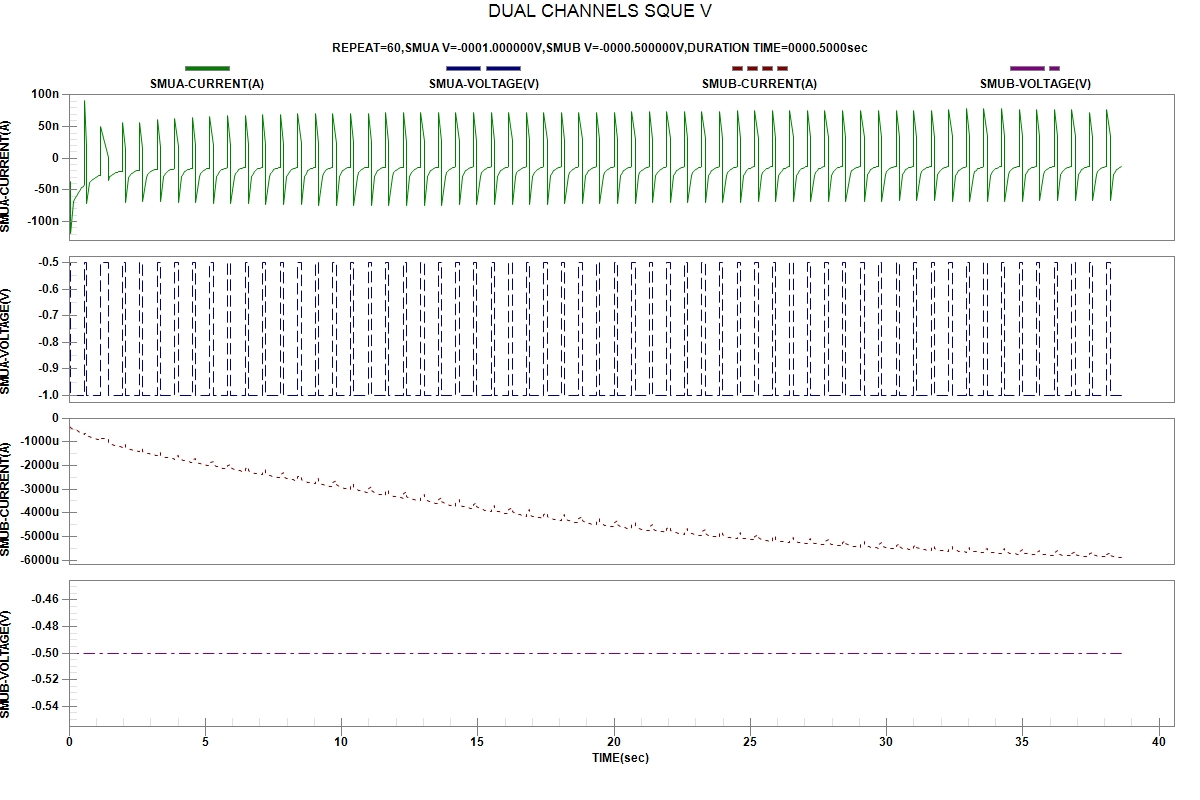

The table this chart was drawn from, first rows:
START TIME:2024-04-04 01:06:53
REPEAT, TIME(sec), SMUA-VOLTAGE(V), SMUA-CURRENT(A), SMUB-VOLTAGE(V), SMUB-CURRENT(A)
1, 2.400000e-06, -5.00000e-01, -4.96431e-08, -5.00000e-01, -2.87090e-04
1, 5.676310e-02, -5.00000e-01, -3.67936e-08, -5.00000e-01, -3.09045e-04
1, 5.680710e-02, -1.00000e+00, -1.18848e-07, -5.00000e-01, -3.92057e-04
1, 1.812702e-01, -1.00000e+00, -6.89285e-08, -5.00000e-01, -4.74326e-04
1, 2.379860e-01, -1.00000e+00, -6.22442e-08, -5.00000e-01, -5.08103e-04
1, 2.947092e-01, -1.00000e+00, -5.72335e-08, -5.00000e-01, -5.39462e-04
1, 3.513715e-01, -1.00000e+00, -5.33741e-08, -5.00000e-01, -5.70461e-04
1, 4.081514e-01, -1.00000e+00, -4.99844e-08, -5.00000e-01, -6.01284e-04
1, 4.648159e-01, -1.00000e+00, -4.69859e-08, -5.00000e-01, -6.30188e-04
1, 5.214330e-01, -1.00000e+00, -4.43154e-08, -5.00000e-01, -6.58735e-04
1, 5.780866e-01, -1.00000e+00, -4.18540e-08, -5.00000e-01, -6.84609e-04
2, 5.781381e-01, -5.00000e-01, 9.13055e-08, -5.00000e-01, -6.52871e-04
2, 6.348600e-01, -5.00000e-01, 1.91907e-08, -5.00000e-01, -6.49397e-04
2, 6.349016e-01, -1.00000e+00, -7.15990e-08, -5.00000e-01, -7.33376e-04
2, 7.594089e-01, -1.00000e+00, -3.85379e-08, -5.00000e-01, -7.96057e-04
2, 8.162006e-01, -1.00000e+00, -3.52058e-08, -5.00000e-01, -8.20326e-04
2, 8.729873e-01, -1.00000e+00, -3.30079e-08, -5.00000e-01, -8.44187e-04
2, 9.296583e-01, -1.00000e+00, -3.12994e-08, -5.00000e-01, -8.66793e-04
2, 9.863271e-01, -1.00000e+00, -2.98577e-08, -5.00000e-01, -8.88828e-04
2, 1.042957e+00, -1.00000e+00, -2.86241e-08, -5.00000e-01, -9.09799e-04
2, 1.099754e+00, -1.00000e+00, -2.75352e-08, -5.00000e-01, -9.31869e-04
2, 1.156448e+00, -1.00000e+00, -2.66042e-08, -5.00000e-01, -9.51980e-04
3, 1.156488e+00, -5.00000e-01, 5.06403e-08, -5.00000e-01, -8.90858e-04
3, 1.436056e+00, -5.00000e-01, 1.18852e-09, -5.00000e-01, -8.89274e-04
3, 1.436108e+00, -1.00000e+00, -3.52163e-08, -5.00000e-01, -1.07619e-03
3, 1.492763e+00, -1.00000e+00, -2.92519e-08, -5.00000e-01, -1.09952e-03
3, 1.549403e+00, -1.00000e+00, -2.67113e-08, -5.00000e-01, -1.11971e-03
3, 1.605960e+00, -1.00000e+00, -2.50069e-08, -5.00000e-01, -1.13960e-03
3, 1.662489e+00, -1.00000e+00, -2.37799e-08, -5.00000e-01, -1.15844e-03
3, 1.719019e+00, -1.00000e+00, -2.28723e-08, -5.00000e-01, -1.17644e-03
3, 1.775648e+00, -1.00000e+00, -2.21679e-08, -5.00000e-01, -1.19318e-03
3, 1.832329e+00, -1.00000e+00, -2.15943e-08, -5.00000e-01, -1.21125e-03
3, 1.888847e+00, -1.00000e+00, -2.11124e-08, -5.00000e-01, -1.22835e-03
3, 1.945376e+00, -1.00000e+00, -2.06933e-08, -5.00000e-01, -1.24485e-03
4, 1.945458e+00, -5.00000e-01, 5.69274e-08, -5.00000e-01, -1.15902e-03
4, 2.069664e+00, -5.00000e-01, 1.43608e-08, -5.00000e-01, -1.13338e-03
4, 2.069709e+00, -1.00000e+00, -6.95500e-08, -5.00000e-01, -1.24357e-03
4, 2.193918e+00, -1.00000e+00, -3.07697e-08, -5.00000e-01, -1.30788e-03
4, 2.250561e+00, -1.00000e+00, -2.61183e-08, -5.00000e-01, -1.33051e-03
4, 2.307136e+00, -1.00000e+00, -2.33742e-08, -5.00000e-01, -1.34872e-03
4, 2.363779e+00, -1.00000e+00, -2.16932e-08, -5.00000e-01, -1.36475e-03
4, 2.420476e+00, -1.00000e+00, -2.05608e-08, -5.00000e-01, -1.38145e-03
4, 2.477046e+00, -1.00000e+00, -1.97872e-08, -5.00000e-01, -1.39747e-03
4, 2.533555e+00, -1.00000e+00, -1.92083e-08, -5.00000e-01, -1.41315e-03
4, 2.590088e+00, -1.00000e+00, -1.87795e-08, -5.00000e-01, -1.42850e-03
5, 2.590124e+00, -5.00000e-01, 5.60116e-08, -5.00000e-01, -1.32891e-03
5, 2.714516e+00, -5.00000e-01, 1.58288e-08, -5.00000e-01, -1.29609e-03
5, 2.714559e+00, -1.00000e+00, -6.90799e-08, -5.00000e-01, -1.41237e-03
5, 2.838788e+00, -1.00000e+00, -2.99721e-08, -5.00000e-01, -1.47771e-03
5, 2.895392e+00, -1.00000e+00, -2.51097e-08, -5.00000e-01, -1.50095e-03
5, 2.951920e+00, -1.00000e+00, -2.22500e-08, -5.00000e-01, -1.51693e-03
5, 3.008527e+00, -1.00000e+00, -2.04642e-08, -5.00000e-01, -1.53364e-03
5, 3.065087e+00, -1.00000e+00, -1.92804e-08, -5.00000e-01, -1.54910e-03
5, 3.121638e+00, -1.00000e+00, -1.84929e-08, -5.00000e-01, -1.56478e-03
5, 3.178197e+00, -1.00000e+00, -1.79256e-08, -5.00000e-01, -1.57904e-03
5, 3.234735e+00, -1.00000e+00, -1.74732e-08, -5.00000e-01, -1.59353e-03
6, 3.234807e+00, -5.00000e-01, 6.12069e-08, -5.00000e-01, -1.48563e-03
6, 3.359071e+00, -5.00000e-01, 1.76561e-08, -5.00000e-01, -1.44427e-03
6, 3.359112e+00, -1.00000e+00, -6.88629e-08, -5.00000e-01, -1.56958e-03
... 600 more rows
